Dataset: testgit (GitHub, vmohana/testgit). Classes: centred, hexagonal, noise, oblique, rectangular, square.

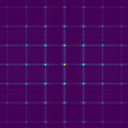
Label: square

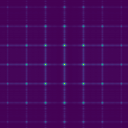
Label: rectangular

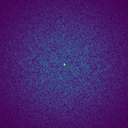
Label: noise

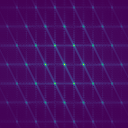
Label: hexagonal

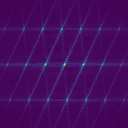
Label: oblique

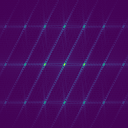
Label: centred
